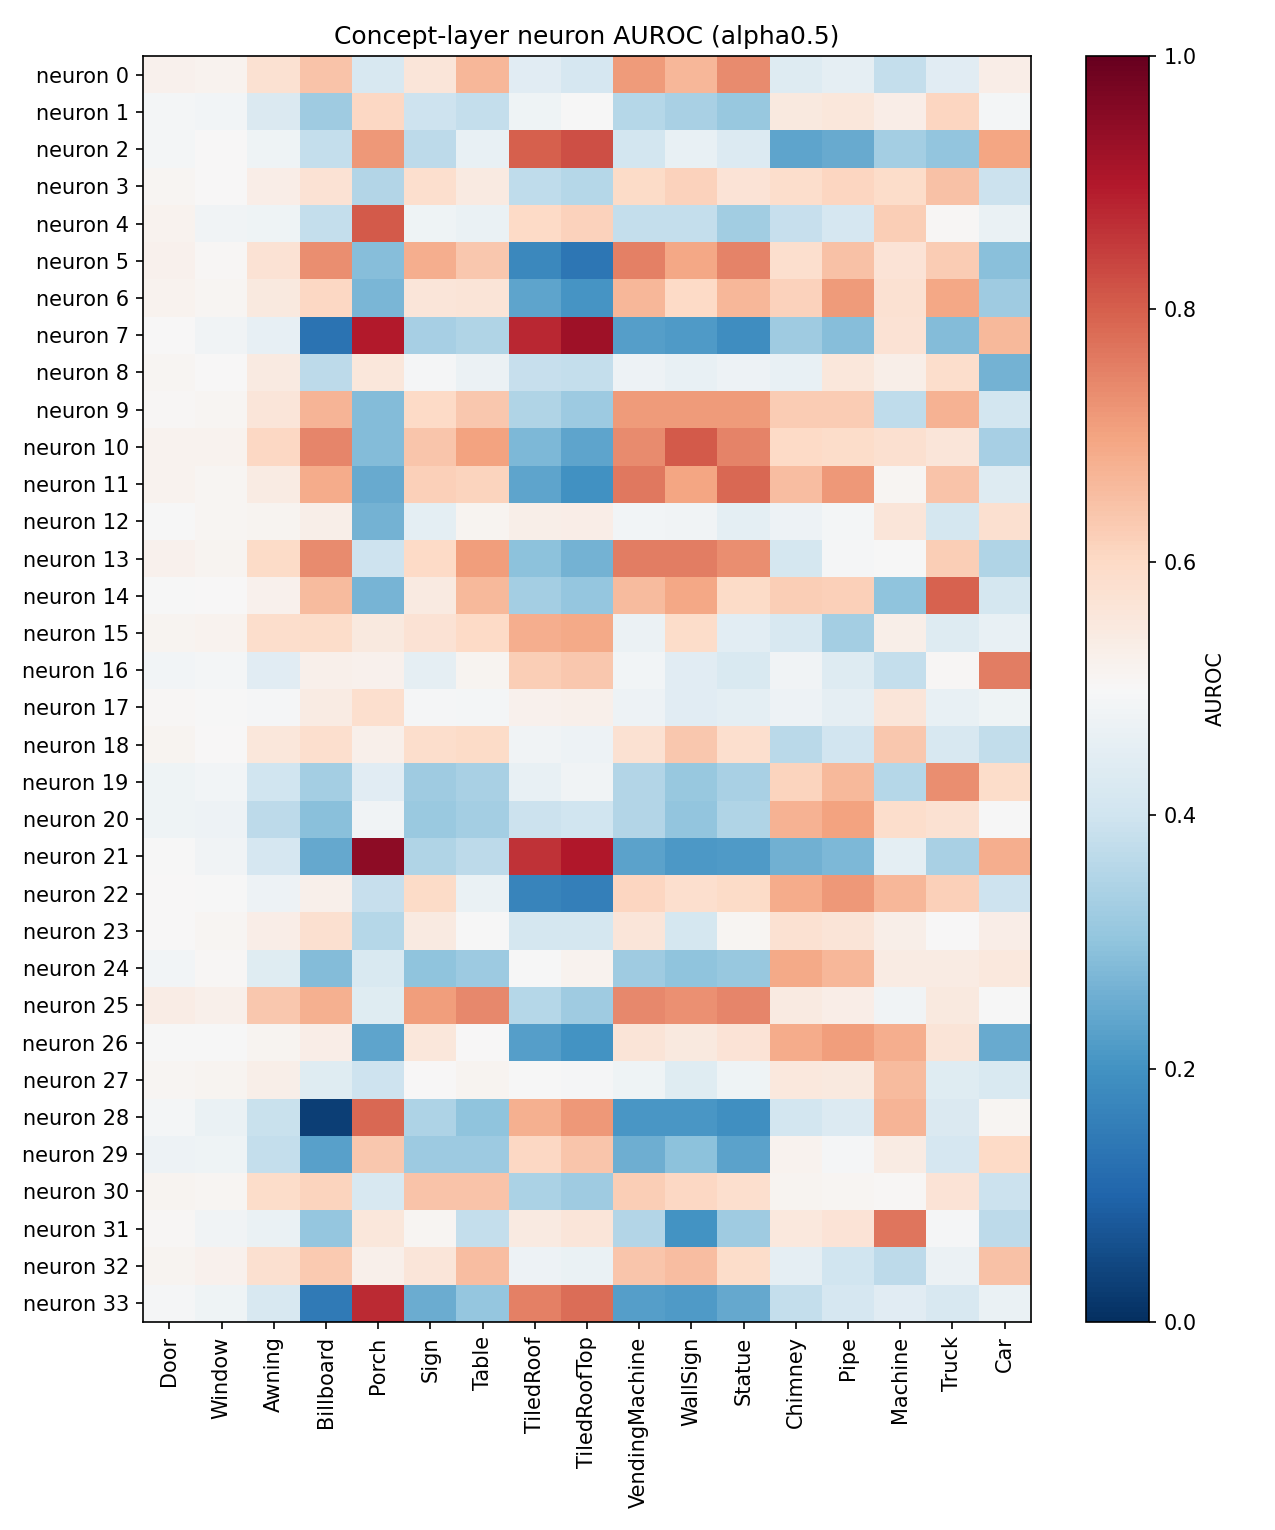

The file beside this chart, header and first rows:
neuron, Door, Window, Awning, Billboard, Porch, Sign, Table, TiledRoof, TiledRoofTop, VendingMachine, WallSign, Statue, Chimney, Pipe, Machine, Truck, Car
0, 0.5232, 0.5169, 0.5744, 0.6415, 0.4189, 0.5587, 0.6678, 0.4424, 0.4164, 0.711, 0.6657, 0.7346, 0.4338, 0.4553, 0.3809, 0.4436, 0.5342
1, 0.4904, 0.4855, 0.4289, 0.3212, 0.6047, 0.395, 0.3798, 0.4794, 0.4979, 0.3558, 0.338, 0.309, 0.5492, 0.5548, 0.5339, 0.6059, 0.4894
2, 0.4907, 0.5006, 0.478, 0.3824, 0.7178, 0.3683, 0.4631, 0.7987, 0.8227, 0.4085, 0.4633, 0.4331, 0.236, 0.2489, 0.3286, 0.3012, 0.6966
3, 0.511, 0.5029, 0.5348, 0.574, 0.3525, 0.5845, 0.5439, 0.3729, 0.359, 0.594, 0.616, 0.5665, 0.5861, 0.6057, 0.5921, 0.6465, 0.3913
4, 0.5163, 0.4838, 0.4766, 0.3815, 0.8078, 0.4795, 0.466, 0.6006, 0.6171, 0.3827, 0.3807, 0.3242, 0.3837, 0.4167, 0.6235, 0.5051, 0.4664
5, 0.5204, 0.5043, 0.5731, 0.731, 0.2883, 0.681, 0.6339, 0.176, 0.1398, 0.7526, 0.6926, 0.749, 0.5837, 0.6479, 0.5703, 0.6255, 0.2906
6, 0.5159, 0.5104, 0.5469, 0.6043, 0.2718, 0.5597, 0.5641, 0.2358, 0.2066, 0.6648, 0.6, 0.6645, 0.6154, 0.7129, 0.5772, 0.6938, 0.3229
7, 0.5035, 0.4833, 0.4605, 0.1292, 0.8982, 0.3339, 0.3515, 0.8784, 0.9234, 0.2243, 0.2159, 0.1896, 0.3214, 0.2887, 0.5707, 0.283, 0.6627
8, 0.5081, 0.5016, 0.5434, 0.3702, 0.5585, 0.4932, 0.4706, 0.3833, 0.3797, 0.4735, 0.4646, 0.4747, 0.4625, 0.5566, 0.5299, 0.5873, 0.2655
9, 0.504, 0.5102, 0.5594, 0.6713, 0.2818, 0.599, 0.6342, 0.3477, 0.3181, 0.7125, 0.7132, 0.7142, 0.6264, 0.6251, 0.3736, 0.6742, 0.4076
10, 0.5195, 0.5184, 0.6051, 0.7423, 0.2845, 0.6404, 0.7025, 0.2745, 0.2345, 0.7347, 0.8084, 0.7477, 0.5978, 0.5926, 0.5807, 0.5623, 0.3358
11, 0.5173, 0.5099, 0.5419, 0.6853, 0.2495, 0.6198, 0.6126, 0.238, 0.1979, 0.7627, 0.6982, 0.7876, 0.6548, 0.7177, 0.5096, 0.6417, 0.4367
12, 0.4985, 0.5079, 0.5144, 0.5299, 0.2629, 0.4529, 0.5155, 0.528, 0.5319, 0.488, 0.4827, 0.4525, 0.4764, 0.4888, 0.5593, 0.4129, 0.5814
13, 0.5199, 0.5144, 0.5963, 0.7368, 0.3976, 0.6014, 0.7072, 0.295, 0.2619, 0.7557, 0.7558, 0.7309, 0.4128, 0.4924, 0.499, 0.6223, 0.3513
14, 0.4976, 0.5016, 0.5211, 0.6575, 0.2675, 0.5463, 0.6615, 0.3298, 0.3053, 0.6599, 0.6937, 0.5951, 0.6226, 0.6178, 0.2971, 0.7962, 0.4128
15, 0.5119, 0.5164, 0.5877, 0.593, 0.5473, 0.5711, 0.598, 0.6834, 0.69, 0.4701, 0.5899, 0.4481, 0.4203, 0.3316, 0.5276, 0.4346, 0.4647
16, 0.4879, 0.4909, 0.4418, 0.5263, 0.5234, 0.4547, 0.5118, 0.622, 0.6351, 0.4871, 0.4426, 0.4224, 0.4819, 0.4338, 0.3797, 0.5057, 0.7559
17, 0.5048, 0.4992, 0.4948, 0.5422, 0.5846, 0.4951, 0.4914, 0.52, 0.5255, 0.4747, 0.4448, 0.4502, 0.4743, 0.4545, 0.5605, 0.4639, 0.477
18, 0.5129, 0.5023, 0.5575, 0.5851, 0.5242, 0.5895, 0.5958, 0.4829, 0.4748, 0.5761, 0.6341, 0.5843, 0.3664, 0.4056, 0.6335, 0.4212, 0.375
19, 0.4766, 0.4879, 0.4002, 0.3313, 0.442, 0.3207, 0.3363, 0.4618, 0.4809, 0.3527, 0.3114, 0.3369, 0.6106, 0.6606, 0.3569, 0.7342, 0.5933
20, 0.4796, 0.4746, 0.3687, 0.2911, 0.4806, 0.3163, 0.3287, 0.3935, 0.4023, 0.3531, 0.301, 0.3493, 0.6742, 0.7008, 0.589, 0.5767, 0.4976
21, 0.4976, 0.482, 0.4177, 0.2443, 0.948, 0.3501, 0.3706, 0.8616, 0.9019, 0.2325, 0.2145, 0.2154, 0.2609, 0.2735, 0.4514, 0.3385, 0.683
22, 0.5036, 0.4969, 0.476, 0.5242, 0.3843, 0.5959, 0.4654, 0.1701, 0.1593, 0.6061, 0.5846, 0.594, 0.6871, 0.7177, 0.6677, 0.6174, 0.3964
23, 0.5033, 0.5094, 0.5329, 0.5808, 0.3557, 0.5437, 0.4977, 0.4138, 0.4128, 0.5613, 0.4124, 0.5094, 0.5767, 0.5661, 0.5295, 0.5014, 0.5336
24, 0.4867, 0.5039, 0.4395, 0.2846, 0.4254, 0.3, 0.3176, 0.4995, 0.517, 0.3235, 0.2993, 0.3101, 0.6885, 0.6673, 0.5408, 0.5401, 0.5521
25, 0.539, 0.5269, 0.6348, 0.6762, 0.4377, 0.7077, 0.7416, 0.3566, 0.3238, 0.7391, 0.7299, 0.745, 0.545, 0.5349, 0.4824, 0.5483, 0.4993
26, 0.4987, 0.4986, 0.515, 0.5333, 0.2349, 0.5548, 0.5034, 0.2229, 0.2009, 0.5651, 0.5494, 0.5676, 0.6853, 0.7088, 0.6797, 0.5663, 0.2467
27, 0.5086, 0.5118, 0.5288, 0.4378, 0.3957, 0.5035, 0.5134, 0.4964, 0.4934, 0.4794, 0.4377, 0.4786, 0.5521, 0.5497, 0.6564, 0.439, 0.4223
28, 0.4904, 0.4687, 0.3892, 0.02879, 0.7855, 0.3461, 0.2971, 0.6768, 0.7161, 0.2096, 0.21, 0.1938, 0.4072, 0.4335, 0.6714, 0.4289, 0.5094
29, 0.4763, 0.4784, 0.3812, 0.2301, 0.6332, 0.3178, 0.3181, 0.605, 0.6385, 0.2574, 0.2946, 0.2342, 0.5168, 0.4948, 0.54, 0.4148, 0.6014
30, 0.5139, 0.5079, 0.5925, 0.6111, 0.4183, 0.641, 0.6439, 0.3413, 0.3234, 0.6213, 0.6017, 0.5854, 0.5135, 0.5117, 0.5053, 0.5698, 0.3913
31, 0.505, 0.4833, 0.4672, 0.3055, 0.5566, 0.5098, 0.3793, 0.5443, 0.5612, 0.3526, 0.1994, 0.3235, 0.5513, 0.5676, 0.7692, 0.4926, 0.3683
32, 0.5149, 0.5229, 0.5793, 0.6314, 0.5243, 0.5593, 0.6526, 0.4765, 0.4681, 0.6398, 0.6552, 0.5925, 0.4538, 0.401, 0.3689, 0.4705, 0.6456
33, 0.4936, 0.4777, 0.4217, 0.1451, 0.8746, 0.2502, 0.306, 0.7505, 0.781, 0.2261, 0.2158, 0.243, 0.3802, 0.4164, 0.4442, 0.4213, 0.4669
